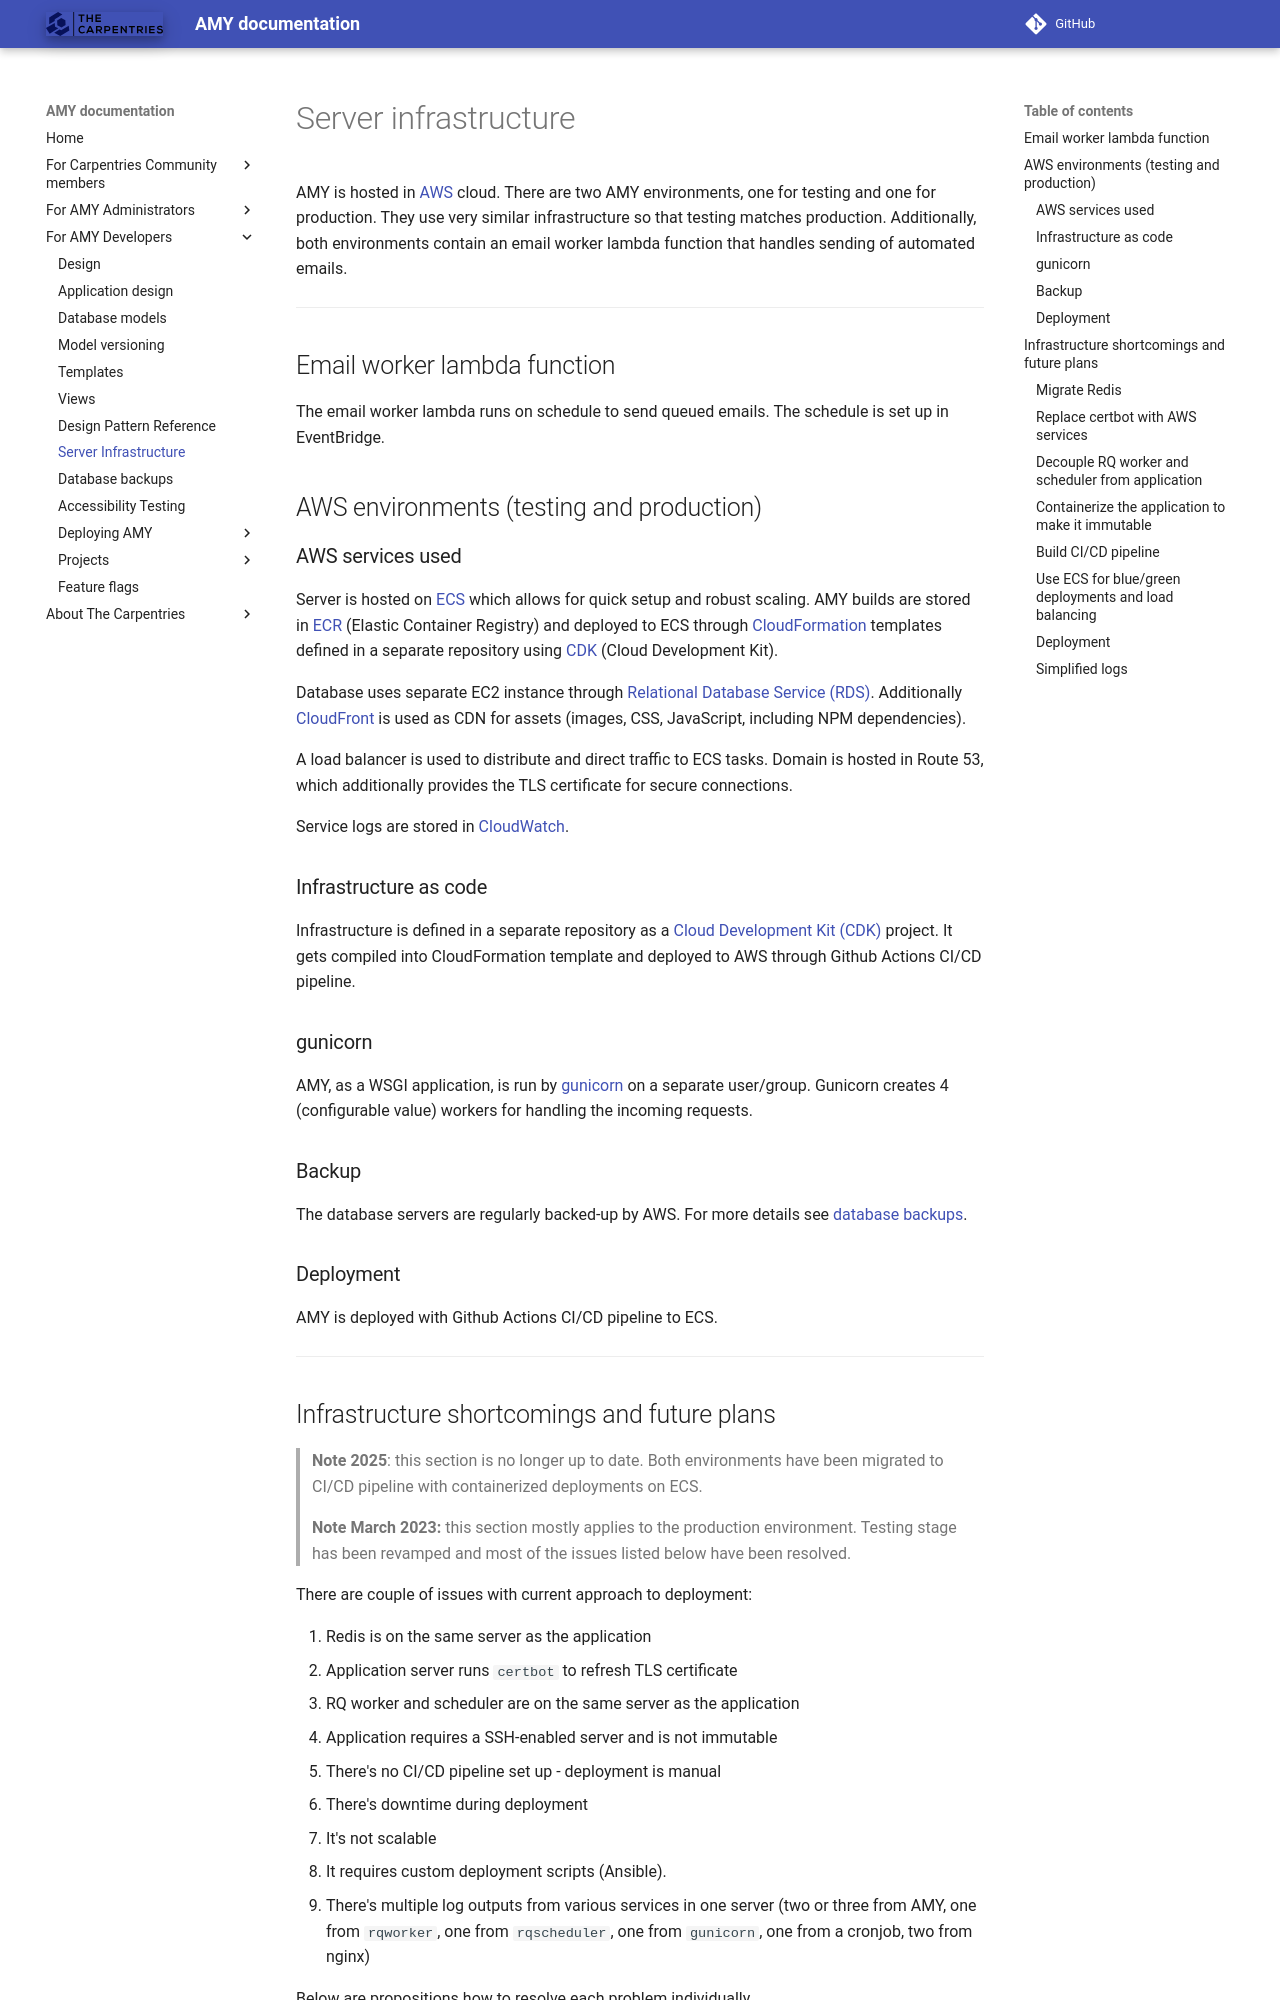

repository: carpentries/amy · page: design/server_infrastructure/index.html · generator: mkdocs

# Server infrastructure

AMY is hosted in [AWS](https://aws.amazon.com/) cloud. There are two AMY environments,
one for testing and one for production. They use very similar infrastructure so that testing
matches production. Additionally, both environments contain an email worker lambda function
that handles sending of automated emails.

---

## Email worker lambda function

The email worker lambda runs on schedule to send queued emails. The schedule is set up in EventBridge.

## AWS environments (testing and production)

### AWS services used

Server is hosted on [ECS](https://aws.amazon.com/ecs/) which allows for quick setup and robust scaling. AMY builds are
stored in [ECR](https://aws.amazon.com/ecr/) (Elastic Container Registry) and deployed to ECS through
[CloudFormation](https://aws.amazon.com/cloudformation/) templates defined in a separate repository using
[CDK](https://aws.amazon.com/cdk/) (Cloud Development Kit).

Database uses separate EC2 instance through [Relational Database Service (RDS)](https://aws.amazon.com/rds/).
Additionally [CloudFront](https://aws.amazon.com/cloudfront/) is used as CDN for assets (images,
CSS, JavaScript, including NPM dependencies).

A load balancer is used to distribute and direct traffic to ECS tasks. Domain is hosted in Route 53, which
additionally provides the TLS certificate for secure connections.

Service logs are stored in [CloudWatch](https://aws.amazon.com/cloudwatch/).

### Infrastructure as code

Infrastructure is defined in a separate repository as
a [Cloud Development Kit (CDK)](https://aws.amazon.com/cdk/) project. It gets compiled
into CloudFormation template and deployed to AWS through Github Actions CI/CD pipeline.

### gunicorn

AMY, as a WSGI application, is run by [gunicorn](https://gunicorn.org/) on a separate
user/group. Gunicorn creates 4 (configurable value) workers for handling the incoming
requests.

### Backup

The database servers are regularly backed-up by AWS. For more details see
[database backups](./database_backups.md).

### Deployment

AMY is deployed with Github Actions CI/CD pipeline to ECS.

---

## Infrastructure shortcomings and future plans

> **Note 2025**: this section is no longer up to date. Both environments have been migrated to CI/CD pipeline
> with containerized deployments on ECS.

> **Note March 2023:** this section mostly applies to the production environment. Testing
stage has been revamped and most of the issues listed below have been resolved.

There are couple of issues with current approach to deployment:

1. Redis is on the same server as the application
2. Application server runs `certbot` to refresh TLS certificate
3. RQ worker and scheduler are on the same server as the application
4. Application requires a SSH-enabled server and is not immutable
5. There's no CI/CD pipeline set up - deployment is manual
6. There's downtime during deployment
7. It's not scalable
8. It requires custom deployment scripts (Ansible).
9. There's multiple log outputs from various services in one server (two or three from
   AMY, one  from `rqworker`, one from `rqscheduler`, one from `gunicorn`, one from
   a cronjob, two from nginx)

Below are propositions how to resolve each problem individually.
